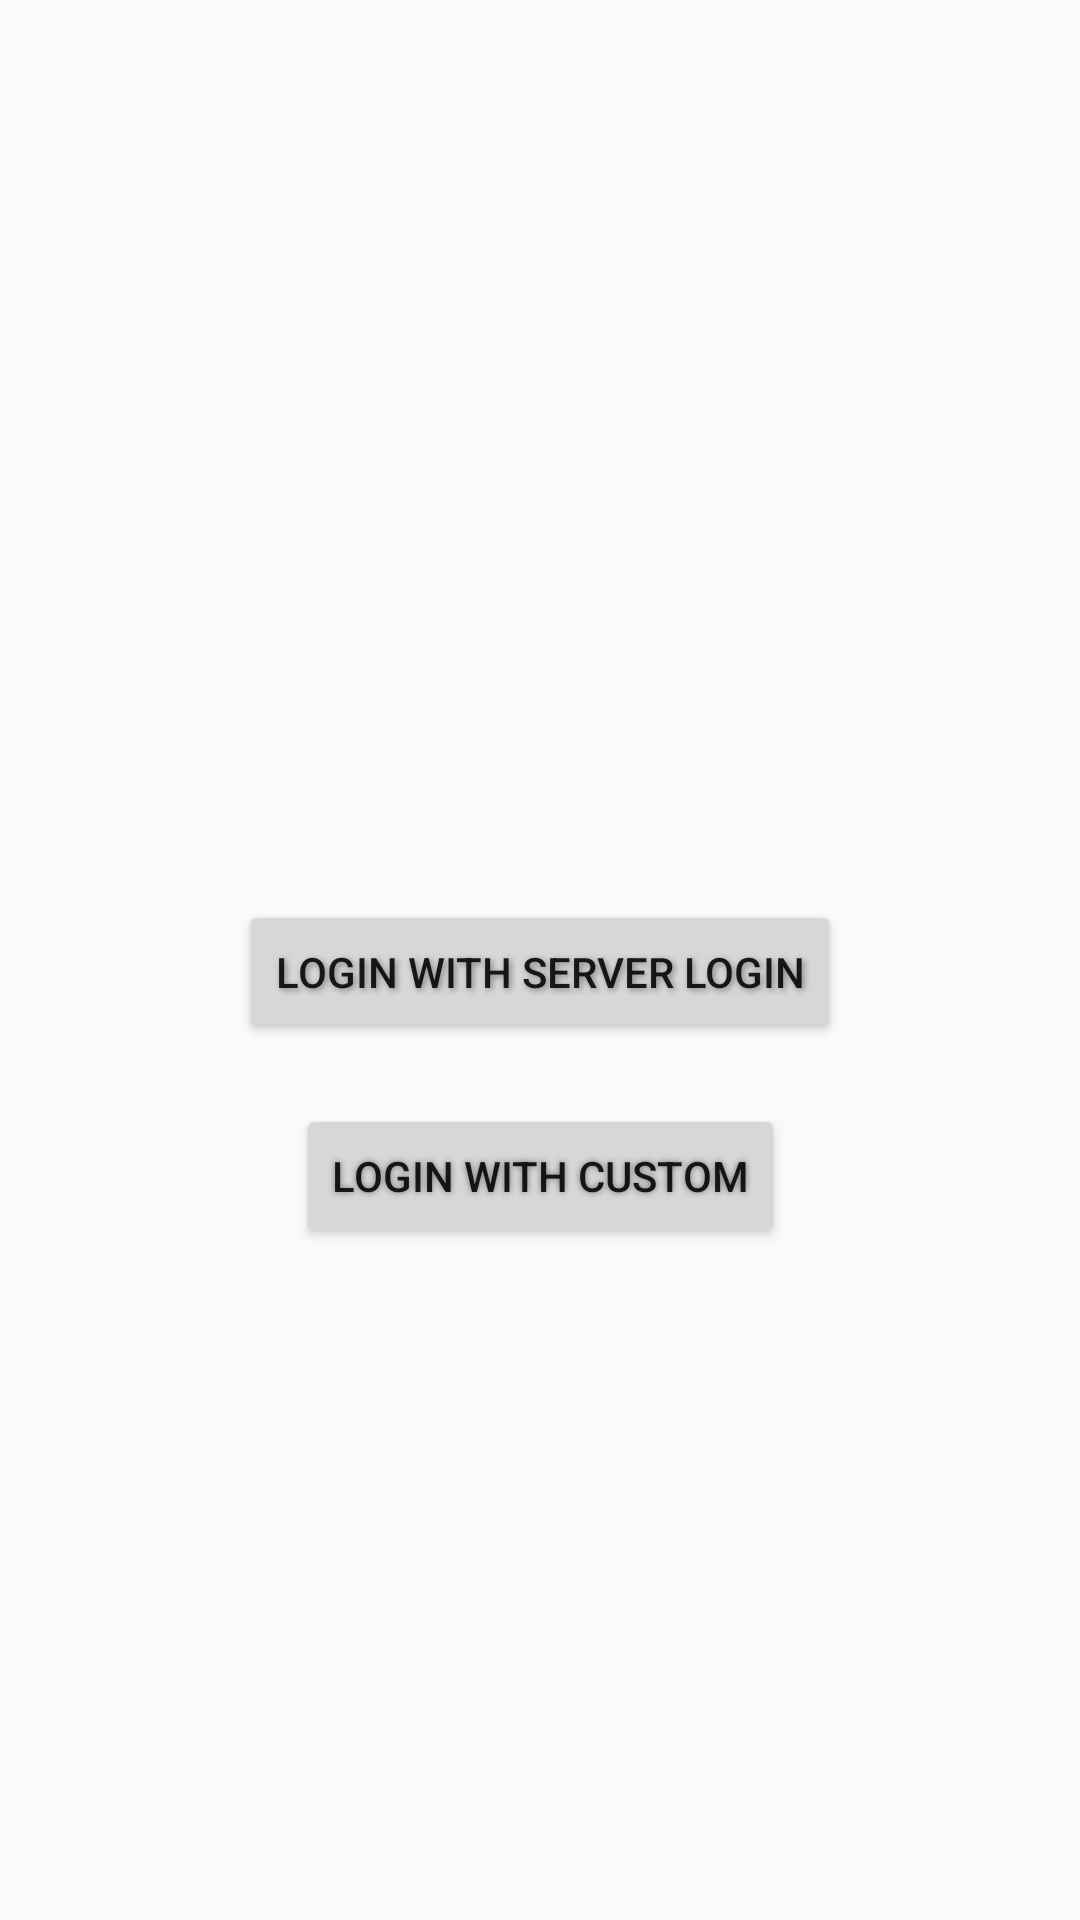

This screen was rendered from an Android layout file. Write that file and the resources it references.
<!-- AndroidManifest.xml: application theme Theme.AppCompat.DayNight.NoActionBar -->
<!-- res/layout/activity_my_login_view.xml -->
<?xml version="1.0" encoding="utf-8"?>
<androidx.constraintlayout.widget.ConstraintLayout xmlns:android="http://schemas.android.com/apk/res/android"
    xmlns:app="http://schemas.android.com/apk/res-auto"
    xmlns:tools="http://schemas.android.com/tools"
    android:layout_width="match_parent"
    android:layout_height="match_parent"
    tools:context=".MyLoginView">

    <Button
        android:id="@+id/button"
        android:layout_width="wrap_content"
        android:layout_height="wrap_content"
        android:layout_marginTop="300dp"
        android:shadowColor="#818181"
        android:shadowDx="2"
        android:shadowDy="2"
        android:shadowRadius="5"
        android:text="Login With Server Login"
        app:layout_constraintEnd_toEndOf="parent"
        app:layout_constraintStart_toStartOf="parent"
        app:layout_constraintTop_toTopOf="parent" />

    <Button
        android:id="@+id/button2"
        android:layout_width="wrap_content"
        android:layout_height="wrap_content"
        android:layout_marginTop="20dp"
        android:shadowColor="#737373"
        android:shadowRadius="5"
        android:text="Login With Custom"
        app:layout_constraintEnd_toEndOf="parent"
        app:layout_constraintStart_toStartOf="parent"
        app:layout_constraintTop_toBottomOf="@+id/button" />
</androidx.constraintlayout.widget.ConstraintLayout>
<!-- resources referenced by this layout -->
<resources>

</resources>
